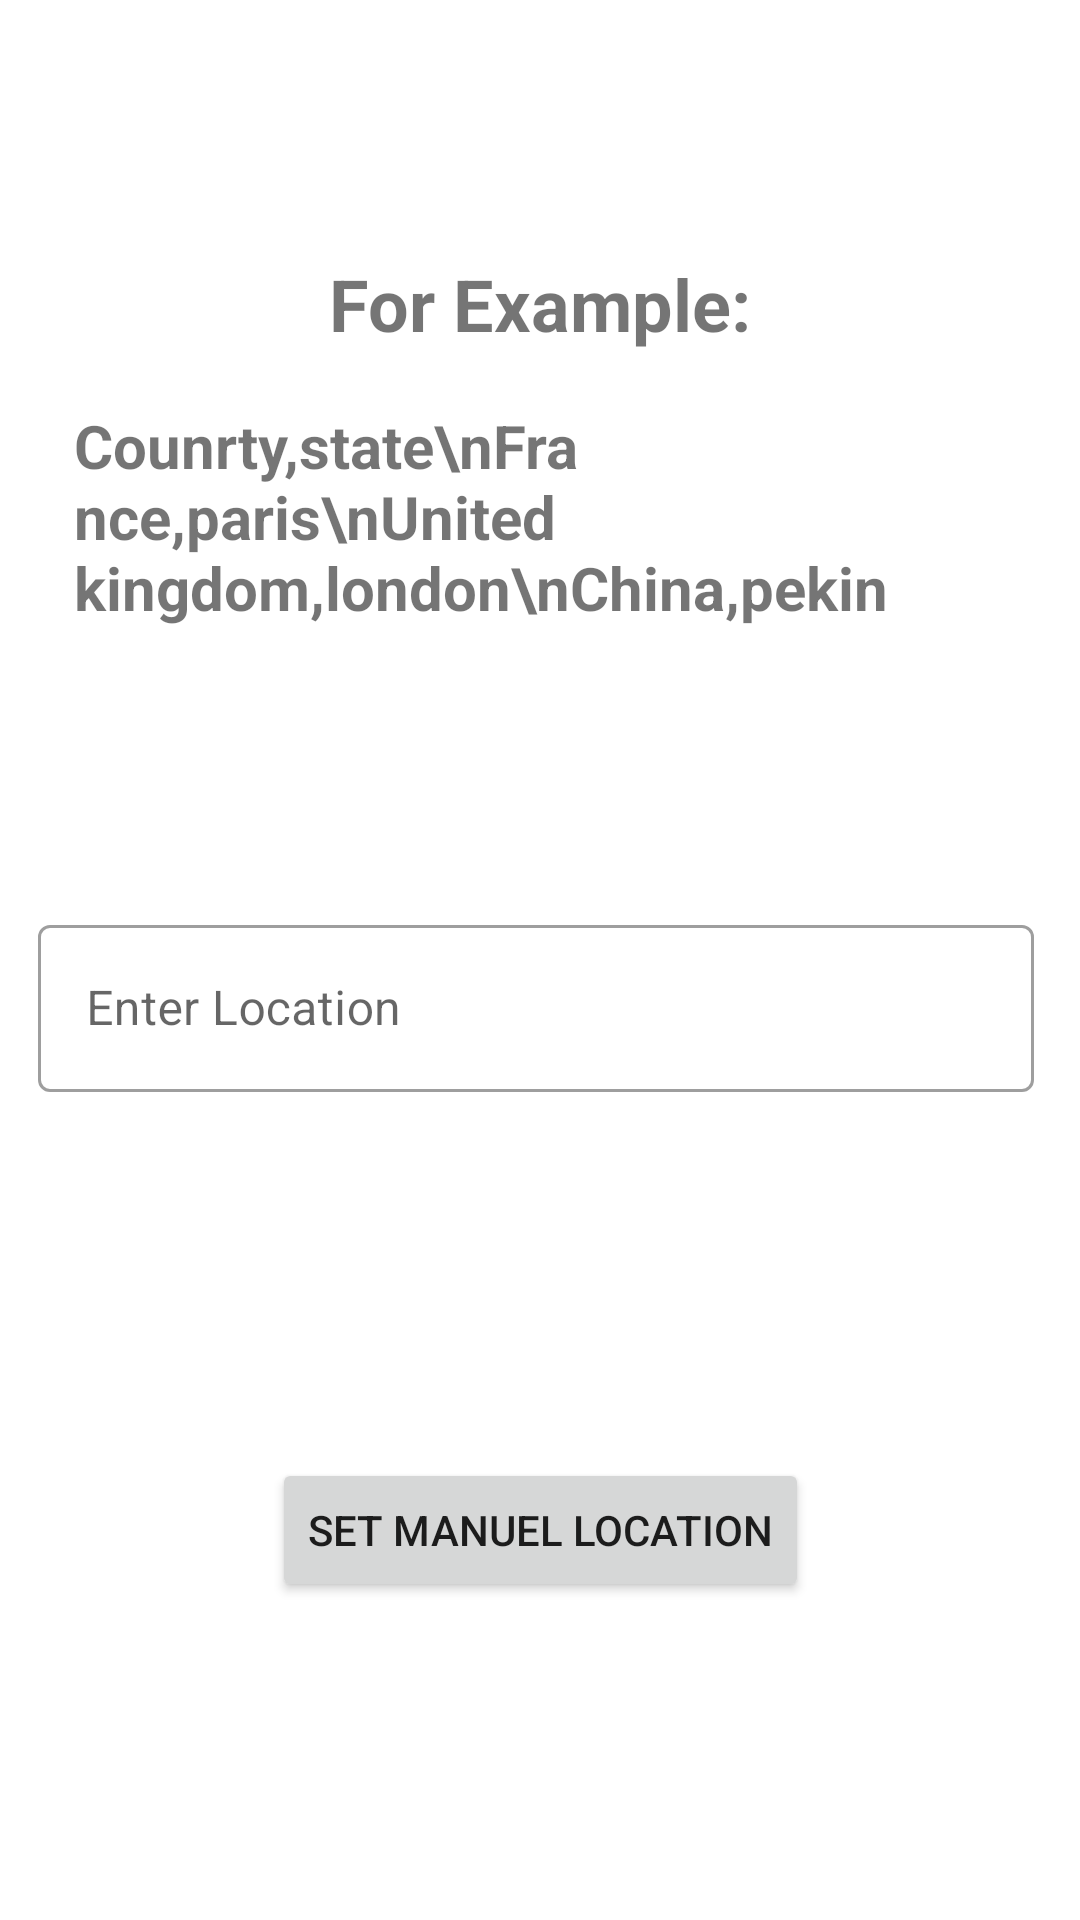

The Android layout XML behind this screen, and the referenced resources:
<!-- AndroidManifest.xml: application theme Theme.Custom_Apple_Watch -->
<!-- res/layout/activity_manuel_location_set.xml -->
<?xml version="1.0" encoding="utf-8"?>
<androidx.constraintlayout.widget.ConstraintLayout xmlns:android="http://schemas.android.com/apk/res/android"
    xmlns:app="http://schemas.android.com/apk/res-auto"
    xmlns:tools="http://schemas.android.com/tools"
    android:layout_width="match_parent"
    android:layout_height="match_parent"
    tools:context=".View.ManuelLocationSetActivity">


    <com.google.android.material.textfield.TextInputLayout

        android:id="@+id/outlinedTextField"
        style="@style/Widget.MaterialComponents.TextInputLayout.OutlinedBox"
        android:layout_width="332dp"
        android:layout_height="0dp"
        android:layout_marginBottom="276dp"
        android:hint="Enter Location"
        app:layout_constraintBottom_toBottomOf="parent"
        app:layout_constraintEnd_toEndOf="parent"
        app:layout_constraintHorizontal_bias="0.455"
        app:layout_constraintStart_toStartOf="parent">

        <com.google.android.material.textfield.TextInputEditText
            android:id="@+id/editText1"
            android:layout_width="match_parent"
            android:layout_height="wrap_content" />

    </com.google.android.material.textfield.TextInputLayout>

    <TextView
        android:layout_width="wrap_content"
        android:layout_height="wrap_content"
        android:text="For Example:"
        android:textSize="24dp"
        android:textStyle="bold"
        app:layout_constraintBottom_toBottomOf="parent"
        app:layout_constraintEnd_toEndOf="parent"
        app:layout_constraintStart_toStartOf="parent"
        app:layout_constraintTop_toTopOf="parent"
        app:layout_constraintVertical_bias="0.14">

    </TextView>

    <TextView
        android:id="@+id/textView"
        android:layout_width="329dp"
        android:layout_height="157dp"
        android:padding="10dp"
        android:text="Counrty,state\nFrance,paris\nUnited kingdom,london\nChina,pekin"
        android:textSize="20dp"
        android:textStyle="bold"
        app:layout_constraintBottom_toBottomOf="parent"
        app:layout_constraintEnd_toEndOf="parent"
        app:layout_constraintHorizontal_bias="0.475"
        app:layout_constraintStart_toStartOf="parent"
        app:layout_constraintTop_toTopOf="parent"
        app:layout_constraintVertical_bias="0.259">

    </TextView>

    <Button
        android:layout_width="wrap_content"
        android:layout_height="wrap_content"
        android:onClick="setManuelButton"
        android:text="Set Manuel Location"
        app:layout_constraintBottom_toBottomOf="parent"
        app:layout_constraintEnd_toEndOf="parent"
        app:layout_constraintStart_toStartOf="parent"
        app:layout_constraintTop_toTopOf="parent"
        app:layout_constraintVertical_bias="0.821">

    </Button>

</androidx.constraintlayout.widget.ConstraintLayout>
<!-- resources referenced by this layout -->
<resources>
  <style name="Theme.Custom_Apple_Watch" parent="Theme.MaterialComponents.DayNight.DarkActionBar">
          
          <item name="colorPrimary">@color/purple_500</item>
          <item name="colorPrimaryVariant">@color/purple_700</item>
          <item name="colorOnPrimary">@color/white</item>
          
          <item name="colorSecondary">@color/teal_200</item>
          <item name="colorSecondaryVariant">@color/teal_700</item>
          <item name="colorOnSecondary">@color/black</item>
          
          <item name="android:statusBarColor" tools:targetApi="l">?attr/colorPrimaryVariant</item>
          
      </style>
  <color name="purple_500">#FF6200EE</color>
  <color name="purple_700">#FF3700B3</color>
  <color name="white">#FFFFFFFF</color>
  <color name="teal_200">#FF03DAC5</color>
  <color name="teal_700">#FF018786</color>
  <color name="black">#FF000000</color>
</resources>
